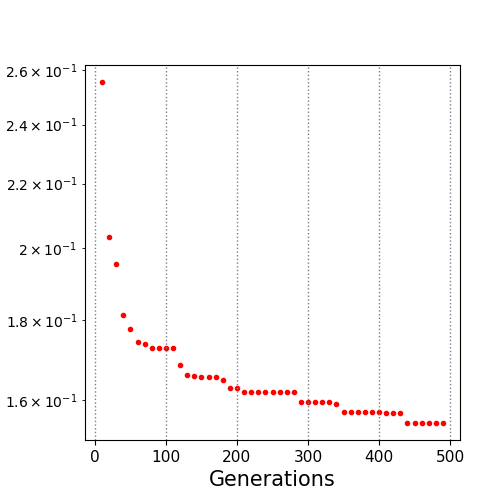

The table this chart was drawn from, first rows:
10.0, 0.255536
20.0, 0.2034
30.0, 0.1954
40.0, 0.1813
50.0, 0.1775
60.0, 0.1742
70.0, 0.1737
80.0, 0.1728
90.0, 0.1728
100.0, 0.1728
110.0, 0.1728
120.0, 0.1685
130.0, 0.166
140.0, 0.1657
150.0, 0.1655
160.0, 0.1655
170.0, 0.1655
180.0, 0.1647
190.0, 0.1628
200.0, 0.1628
210.0, 0.1618
220.0, 0.1618
230.0, 0.1618
240.0, 0.1618
250.0, 0.1618
260.0, 0.1618
270.0, 0.1618
280.0, 0.1618
290.0, 0.1596
300.0, 0.1596
310.0, 0.1596
320.0, 0.1596
330.0, 0.1596
340.0, 0.159
350.0, 0.1572
360.0, 0.1572
370.0, 0.1572
380.0, 0.1572
390.0, 0.1572
400.0, 0.1572
410.0, 0.1569
420.0, 0.1569
430.0, 0.1569
440.0, 0.1547
450.0, 0.1547
460.0, 0.1546
470.0, 0.1546
480.0, 0.1546
490.0, 0.1546
